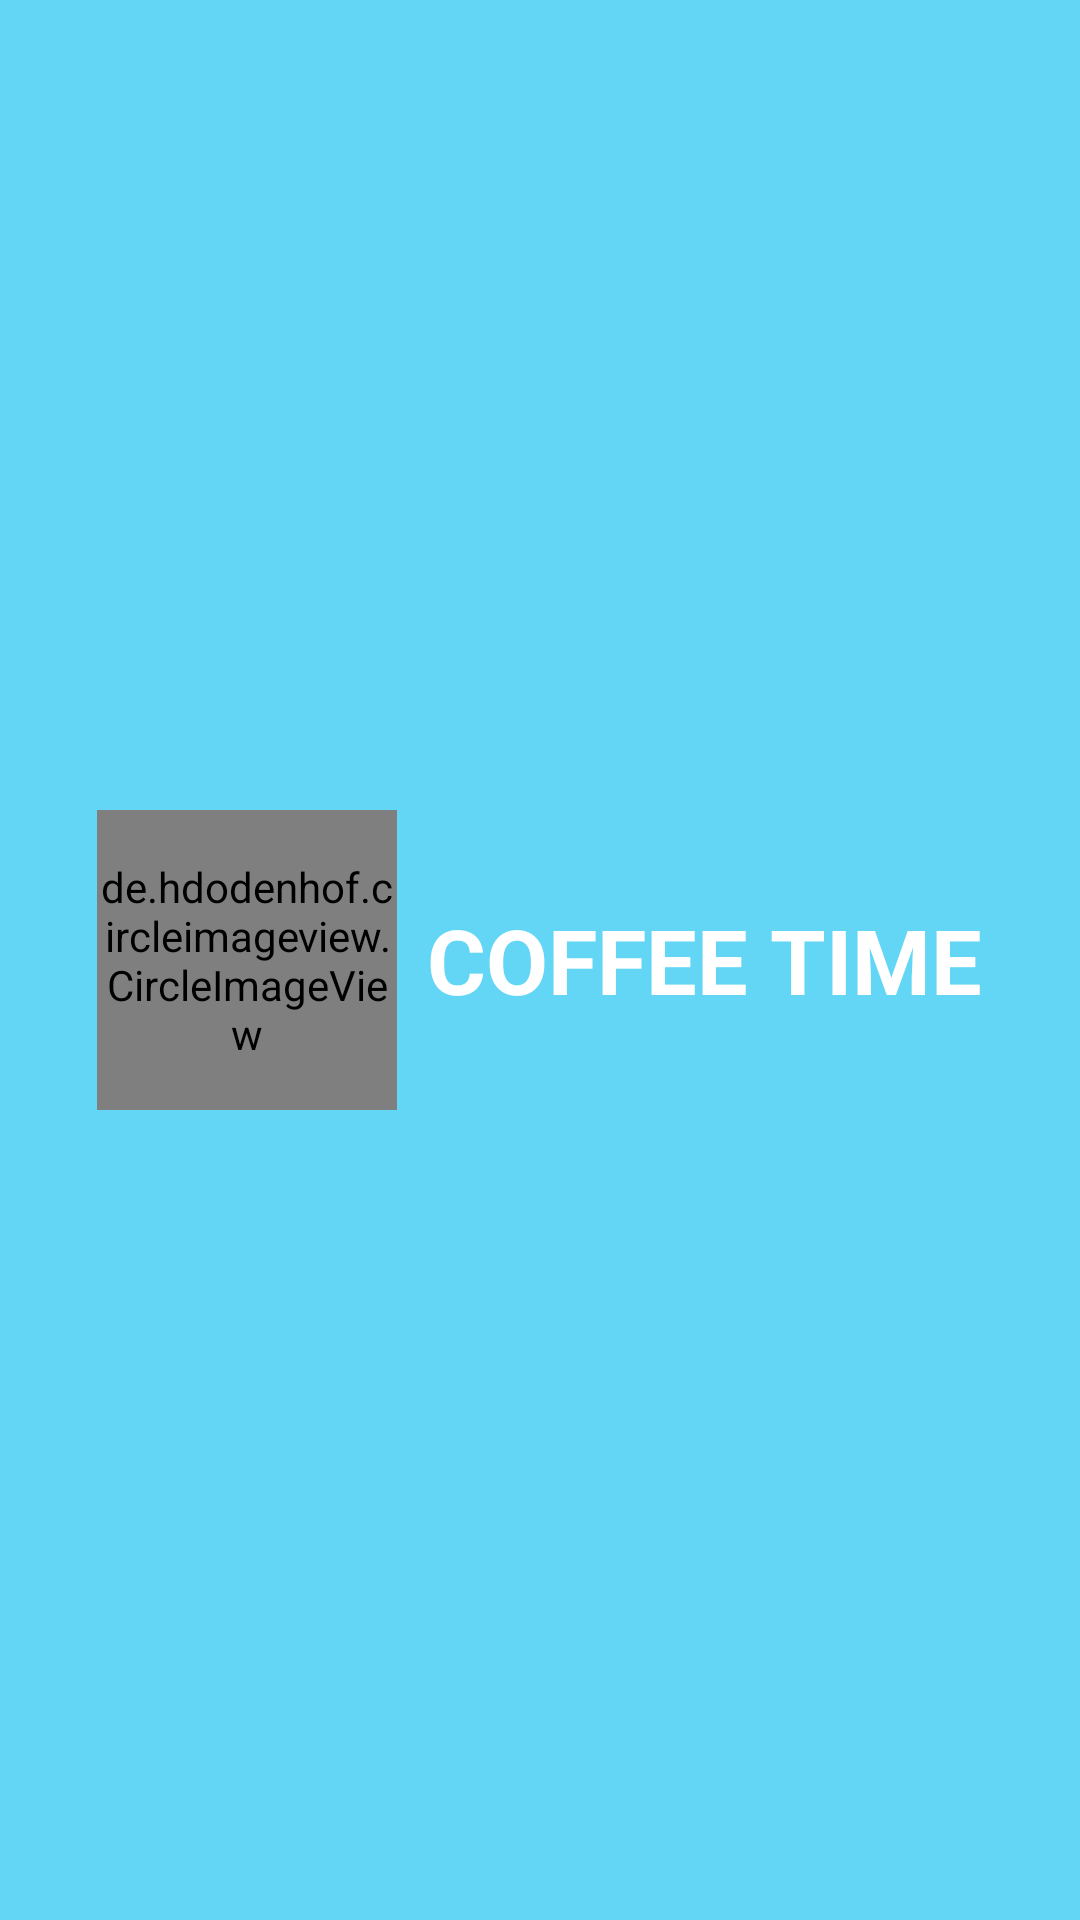

Produce the Android XML layout that renders to this screen, including the resource entries it uses.
<!-- AndroidManifest.xml: activity theme FullscreenTheme -->
<!-- res/layout/activity_splash.xml -->
<RelativeLayout xmlns:android="http://schemas.android.com/apk/res/android"
    xmlns:tools="http://schemas.android.com/tools"
    android:layout_width="match_parent"
    android:layout_height="match_parent"
    xmlns:app="http://schemas.android.com/apk/res-auto"
    android:background="@color/colorPrimary"
    android:orientation="vertical"
    android:id="@+id/root_view"
    tools:context="mx.com.cesarcorona.coffeetime.activities.SplashActivity">


    <LinearLayout
        android:layout_centerInParent="true"
        android:orientation="horizontal"
        android:layout_width="wrap_content"
        android:layout_height="wrap_content">


        <TextView
            android:visibility="gone"
            style="@style/TextViewComicSans"
            android:layout_marginTop="10dp"
            android:layout_width="match_parent"
            android:layout_height="wrap_content"
            android:gravity="center"
            android:keepScreenOn="true"
            android:text="@string/splash_sub"
            android:textColor="#FFF"
            android:textSize="18sp"
            android:padding="5dp"
            android:textStyle="bold" />


        <RelativeLayout
            android:layout_gravity="center"
            android:layout_width="100dp"
            android:layout_height="100dp"
            android:layout_marginLeft="0dp"
            >

            <de.hdodenhof.circleimageview.CircleImageView
                android:layout_gravity="center"
                android:layout_height="match_parent"
                android:background="@drawable/logo_coffe_time"
                android:layout_width="match_parent"
                android:id="@+id/coffe_loggo_button"
                app:civ_border_width="4dp"
                android:src="@android:color/transparent"
                app:civ_border_color="#FF000000"/>

            <ImageView
                android:layout_centerInParent="true"
                android:layout_width="200dp"
                android:layout_height="200dp"
                />

        </RelativeLayout>

        <TextView
            android:layout_marginLeft="10dp"
            style="@style/TextViewComicSans"
            android:id="@+id/fullscreen_content"
            android:layout_width="wrap_content"
            android:layout_height="match_parent"
            android:gravity="center"
            android:keepScreenOn="true"
            android:textAllCaps="true"
            android:text="@string/app_name_splash"
            android:textColor="#FFF"
            android:textSize="30sp"
            android:textStyle="bold" />



    </LinearLayout>




</RelativeLayout>
<!-- resources referenced by this layout -->
<resources>
  <color name="colorPrimary">#64d6f5</color>
  <!-- drawable logo_coffe_time: png bitmap (drawable-xxhdpi, 34550 bytes) -->
  <string name="app_name_splash">Coffee Time</string>
  <string name="splash_sub">its all About meeting new friends</string>
  <style name="TextViewComicSans">
          <item name="fontPath">fonts/comic.ttf</item>
      </style>
  <style name="FullscreenTheme" parent="AppTheme">
          <item name="android:actionBarStyle">@style/FullscreenActionBarStyle</item>
          <item name="android:windowActionBarOverlay">true</item>
          <item name="android:windowBackground">@null</item>
          <item name="metaButtonBarStyle">?android:attr/buttonBarStyle</item>
          <item name="metaButtonBarButtonStyle">?android:attr/buttonBarButtonStyle</item>
      </style>
  <style name="AppTheme" parent="Theme.AppCompat.DayNight.NoActionBar">
          
          <item name="colorPrimary">@color/colorPrimary</item>
          <item name="colorPrimaryDark">@color/colorPrimaryDark</item>
          <item name="colorAccent">@color/colorAccent</item>
      </style>
  <style name="FullscreenActionBarStyle" parent="Widget.AppCompat.ActionBar">
          <item name="android:background">@color/black_overlay</item>
      </style>
  <color name="colorPrimaryDark">#3e9bb3</color>
  <color name="colorAccent">#116e85</color>
  <color name="black_overlay">#66000000</color>
</resources>
